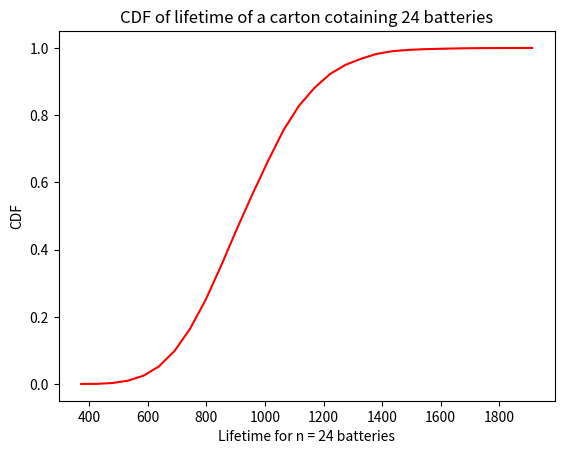

Source code (Python):
# The code provides a way to create the bar graph at the end
#
import numpy as np
import matplotlib
import matplotlib.pyplot as plt
# Generate the values of the RV X
N=10000; nbatteries=24; beta=40
mu_x=beta; sig_x=beta
X=np.zeros((N,1))
for k in range(0,N):
    x=np.random.exponential(beta,nbatteries)
    C=np.sum(x)
    X[k]=C

# Create bins and histogram
nbins=30; # Number of bins
edgecolor='w'; # Color separating bars in the bargraph
#
bins=[float(x) for x in np.linspace(np.amin(X), np.amax(X),nbins+1)]
h1, bin_edges = np.histogram(X,bins,density=True)
# Define points on the horizontal axis
be1=bin_edges[0:np.size(bin_edges)-1]
be2=bin_edges[1:np.size(bin_edges)]
b1=(be1+be2)/2
barwidth=b1[1]-b1[0] # Width of bars in the bargraph
plt.close('all')
# PLOT THE BAR GRAPH
fig1=plt.figure(1)

#PLOT THE CDF
h2 = np.cumsum(h1)*barwidth
plt.plot(b1,h2,'r')

plt.title('CDF of lifetime of a carton cotaining {} batteries'.format(nbatteries))
plt.xlabel('Lifetime for n = {} batteries'.format(nbatteries))
plt.ylabel('CDF')
plt.show()

#CALCULATE THE MEAN AND STANDARD DEVIATION
mu_C=np.mean(X)
sig_C=np.std(X)
print('mu_C = ', mu_C)
print('sig_C = ',sig_C)